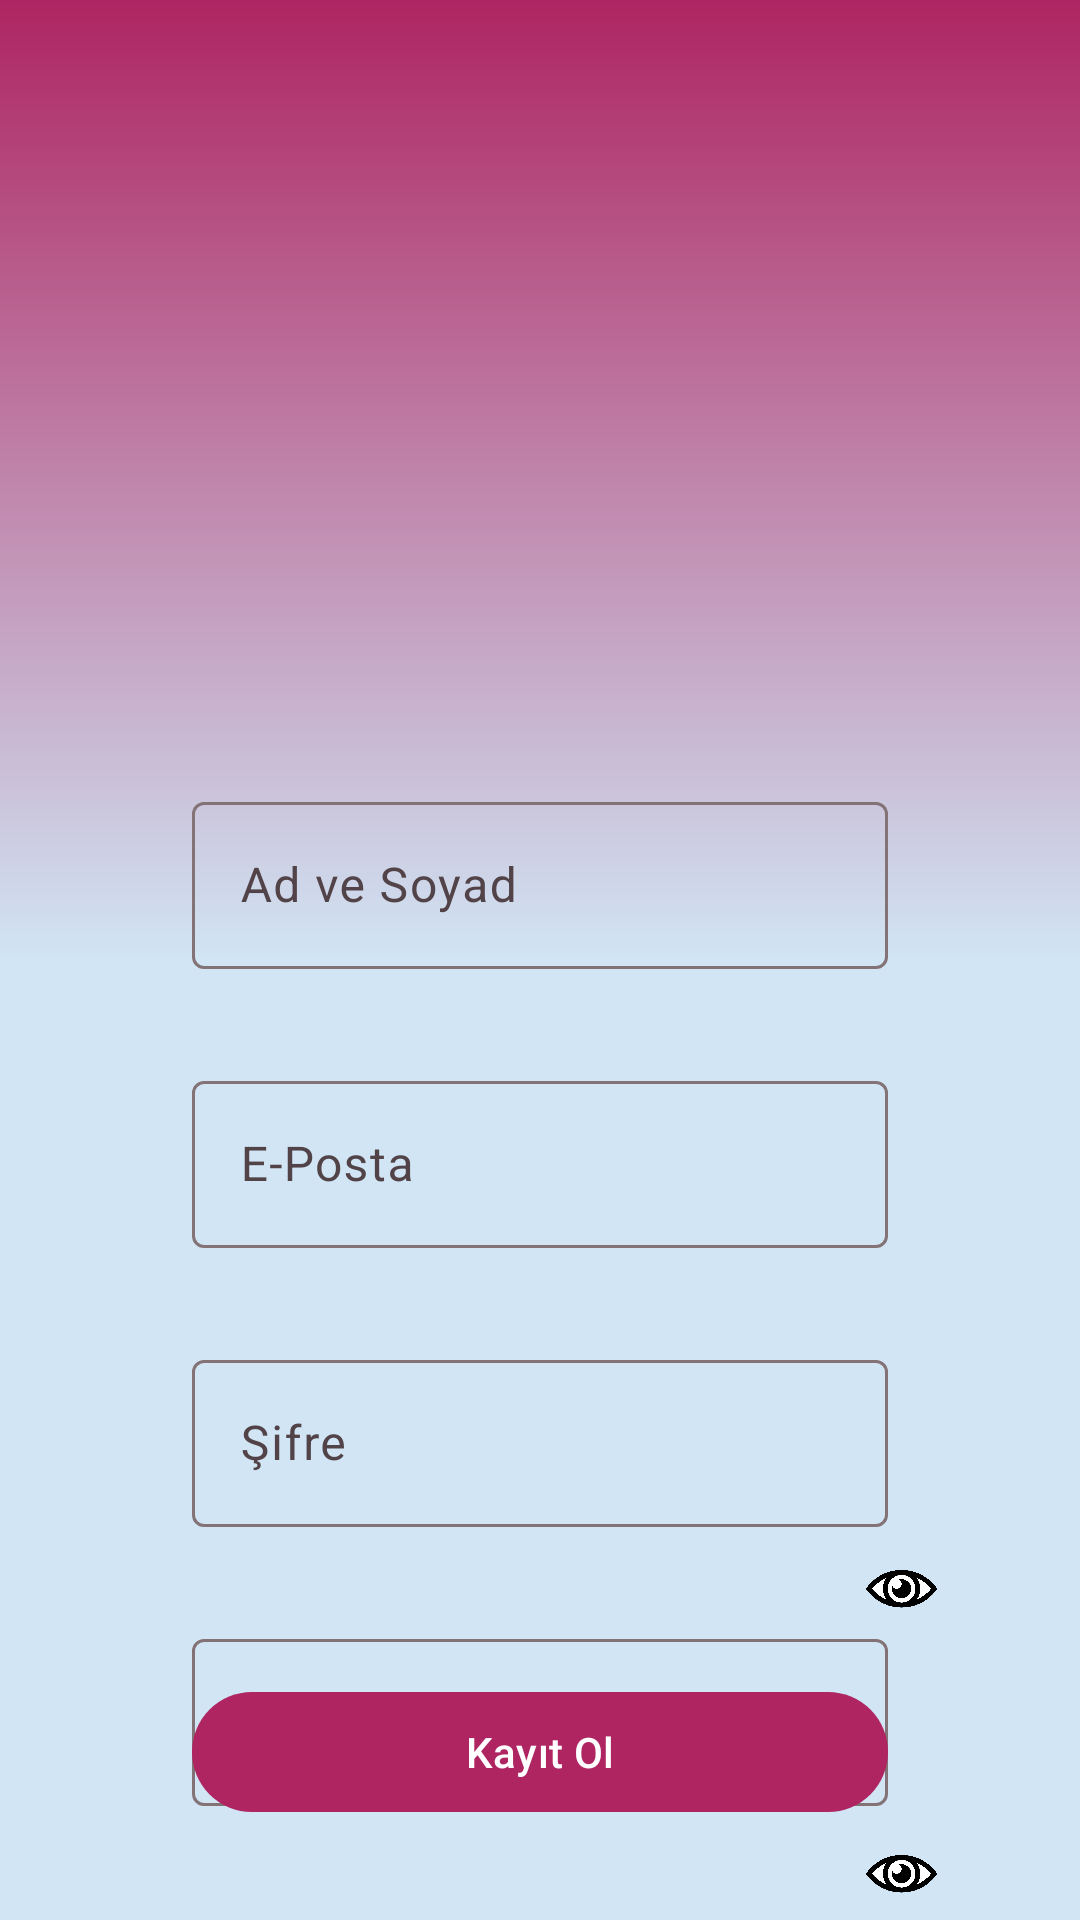

Layout XML and referenced resources for this Android screen:
<!-- AndroidManifest.xml: application theme Theme.MealExpress -->
<!-- res/layout/fragment_kayit_ol.xml -->
<?xml version="1.0" encoding="utf-8"?>
<androidx.constraintlayout.widget.ConstraintLayout xmlns:android="http://schemas.android.com/apk/res/android"
    xmlns:app="http://schemas.android.com/apk/res-auto"
    xmlns:tools="http://schemas.android.com/tools"
    android:layout_width="match_parent"
    android:layout_height="match_parent"
    android:background="@drawable/background"
    tools:context=".ui.fragment.login.KayitOlFragment">

    <com.google.android.material.button.MaterialButtonToggleGroup
        android:id="@+id/toggleGroup"
        android:layout_width="wrap_content"
        android:layout_height="wrap_content"
        android:layout_marginTop="64dp"
        android:background="@drawable/toggle_background"
        android:paddingStart="5dp"
        android:paddingEnd="5dp"
        app:layout_constraintEnd_toEndOf="parent"
        app:layout_constraintHorizontal_bias="0.5"
        app:layout_constraintStart_toStartOf="parent"
        app:layout_constraintTop_toBottomOf="@+id/imageView3"
        app:singleSelection="true">

        <Button
            android:id="@+id/buttonGirisYap"
            style="?attr/materialButtonOutlinedStyle"
            android:layout_width="120dp"
            android:layout_height="wrap_content"
            android:text="Giriş Yap"
            android:textStyle="bold" />

        <Button
            android:id="@+id/buttonKayitOl"
            style="?attr/materialButtonOutlinedStyle"
            android:layout_width="120dp"
            android:layout_height="wrap_content"
            android:text="Kayıt Ol"
            android:textStyle="bold" />

    </com.google.android.material.button.MaterialButtonToggleGroup>

    <ImageView
        android:id="@+id/imageView3"
        android:layout_width="300dp"
        android:layout_height="150dp"
        android:layout_marginTop="16dp"
        android:src="@drawable/meal_express_logo"
        app:layout_constraintEnd_toEndOf="parent"
        app:layout_constraintHorizontal_bias="0.5"
        app:layout_constraintStart_toStartOf="parent"
        app:layout_constraintTop_toTopOf="parent" />

    <com.google.android.material.textfield.TextInputLayout
        android:id="@+id/textInputLayoutAd"
        android:layout_width="0dp"
        android:layout_height="wrap_content"
        android:layout_marginStart="64dp"
        android:layout_marginTop="32dp"
        android:layout_marginEnd="64dp"
        app:layout_constraintEnd_toEndOf="parent"
        app:layout_constraintHorizontal_bias="0.5"
        app:layout_constraintStart_toStartOf="parent"
        app:layout_constraintTop_toBottomOf="@+id/toggleGroup">

        <com.google.android.material.textfield.TextInputEditText
            android:layout_width="match_parent"
            android:layout_height="wrap_content"
            android:hint="Ad ve Soyad" />
    </com.google.android.material.textfield.TextInputLayout>

    <com.google.android.material.textfield.TextInputLayout
        android:id="@+id/textInputLayoutEmail"
        android:layout_width="0dp"
        android:layout_height="wrap_content"
        android:layout_marginStart="64dp"
        android:layout_marginTop="32dp"
        android:layout_marginEnd="64dp"
        app:layout_constraintEnd_toEndOf="parent"
        app:layout_constraintHorizontal_bias="0.5"
        app:layout_constraintStart_toStartOf="parent"
        app:layout_constraintTop_toBottomOf="@+id/textInputLayoutAd">

        <com.google.android.material.textfield.TextInputEditText
            android:layout_width="match_parent"
            android:layout_height="wrap_content"
            android:inputType="textEmailAddress"
            android:hint="E-Posta" />
    </com.google.android.material.textfield.TextInputLayout>

    <com.google.android.material.textfield.TextInputLayout
        android:id="@+id/textInputLayoutSifre"
        android:layout_width="0dp"
        android:layout_height="wrap_content"
        android:layout_marginStart="64dp"
        android:layout_marginTop="32dp"
        android:layout_marginEnd="64dp"
        app:layout_constraintEnd_toEndOf="parent"
        app:layout_constraintHorizontal_bias="0.5"
        app:layout_constraintStart_toStartOf="parent"
        app:layout_constraintTop_toBottomOf="@+id/textInputLayoutEmail">

        <com.google.android.material.textfield.TextInputEditText
            android:layout_width="match_parent"
            android:layout_height="wrap_content"
            android:inputType="textPassword"
            android:hint="Şifre" />
    </com.google.android.material.textfield.TextInputLayout>

    <com.google.android.material.textfield.TextInputLayout
        android:id="@+id/textInputLayoutSifreTekrarla"
        android:layout_width="0dp"
        android:layout_height="wrap_content"
        android:layout_marginStart="64dp"
        android:layout_marginTop="32dp"
        android:layout_marginEnd="64dp"
        app:layout_constraintEnd_toEndOf="parent"
        app:layout_constraintHorizontal_bias="0.5"
        app:layout_constraintStart_toStartOf="parent"
        app:layout_constraintTop_toBottomOf="@+id/textInputLayoutSifre">

        <com.google.android.material.textfield.TextInputEditText
            android:layout_width="match_parent"
            android:layout_height="wrap_content"
            android:inputType="textPassword"
            android:hint="Şifreyi Tekrarla" />
    </com.google.android.material.textfield.TextInputLayout>


    <com.google.android.material.button.MaterialButton
        android:id="@+id/buttonUygulamayaKayitOl"
        android:layout_width="0dp"
        android:layout_height="wrap_content"
        android:layout_marginStart="64dp"
        android:layout_marginEnd="64dp"
        android:layout_marginBottom="32dp"
        android:text="Kayıt Ol"
        app:layout_constraintBottom_toBottomOf="parent"
        app:layout_constraintEnd_toEndOf="parent"
        app:layout_constraintHorizontal_bias="0.5"
        app:layout_constraintStart_toStartOf="parent" />

    <ImageView
        android:id="@+id/imageViewGozKayit2"
        android:layout_width="30dp"
        android:layout_height="30dp"
        android:layout_marginStart="240dp"
        android:layout_marginTop="610dp"
        android:src="@drawable/eye"
        app:layout_constraintEnd_toEndOf="parent"
        app:layout_constraintStart_toStartOf="parent"
        app:layout_constraintTop_toTopOf="parent" />

    <ImageView
        android:id="@+id/imageViewGozKayit1"
        android:layout_width="30dp"
        android:layout_height="30dp"
        android:layout_marginStart="240dp"
        android:layout_marginTop="515dp"
        android:src="@drawable/eye"
        app:layout_constraintEnd_toEndOf="parent"
        app:layout_constraintStart_toStartOf="parent"
        app:layout_constraintTop_toTopOf="parent" />

</androidx.constraintlayout.widget.ConstraintLayout>
<!-- resources referenced by this layout -->
<resources>
  <!-- drawable background (drawable) -->
  <?xml version="1.0" encoding="utf-8"?>
  <shape xmlns:android="http://schemas.android.com/apk/res/android">
      <gradient
          android:angle="90"
          android:endColor="@color/md_theme_dark_inversePrimary"
          android:centerColor="@color/material_dynamic_secondary90"
          android:startColor="@color/material_dynamic_secondary90"
          android:type="linear" />
  </shape>
  <!-- drawable toggle_background (drawable) -->
  <?xml version="1.0" encoding="utf-8"?>
  <shape xmlns:android="http://schemas.android.com/apk/res/android">
  
      <stroke android:color="@color/md_theme_dark_primary"/>
      <stroke android:width="5dp"/>
  
      <corners android:radius="30dp"/>
  
  </shape>
  <style name="Theme.MealExpress" parent="Base.Theme.MealExpress" />
  <color name="md_theme_dark_inversePrimary">#AE2562</color>
  <color name="md_theme_dark_primary">#FFB1C8</color>
  <color name="md_theme_light_primary">#AE2562</color>
  <color name="md_theme_light_onPrimary">#FFFFFF</color>
  <color name="md_theme_light_primaryContainer">#FFD9E2</color>
  <color name="md_theme_light_onPrimaryContainer">#3E001D</color>
  <color name="md_theme_light_secondary">#74565F</color>
  <color name="md_theme_light_onSecondary">#FFFFFF</color>
  <color name="md_theme_light_secondaryContainer">#FFD9E2</color>
  <color name="md_theme_light_onSecondaryContainer">#2B151C</color>
  <color name="md_theme_light_tertiary">#7C5635</color>
  <color name="md_theme_light_onTertiary">#FFFFFF</color>
  <color name="md_theme_light_tertiaryContainer">#FFDCC1</color>
  <color name="md_theme_light_onTertiaryContainer">#2E1500</color>
  <color name="md_theme_light_error">#BA1A1A</color>
  <color name="md_theme_light_errorContainer">#FFDAD6</color>
  <color name="md_theme_light_onError">#FFFFFF</color>
  <color name="md_theme_light_onErrorContainer">#410002</color>
  <color name="md_theme_light_background">#FFFBFF</color>
  <color name="md_theme_light_onBackground">#201A1B</color>
  <color name="md_theme_light_surface">#FFFBFF</color>
  <color name="md_theme_light_onSurface">#201A1B</color>
  <color name="md_theme_light_surfaceVariant">#F2DDE1</color>
  <color name="md_theme_light_onSurfaceVariant">#514347</color>
  <color name="md_theme_light_outline">#837377</color>
  <color name="md_theme_light_inverseOnSurface">#FAEEEF</color>
  <color name="md_theme_light_inverseSurface">#352F30</color>
  <color name="md_theme_light_inversePrimary">#FFB1C8</color>
</resources>
